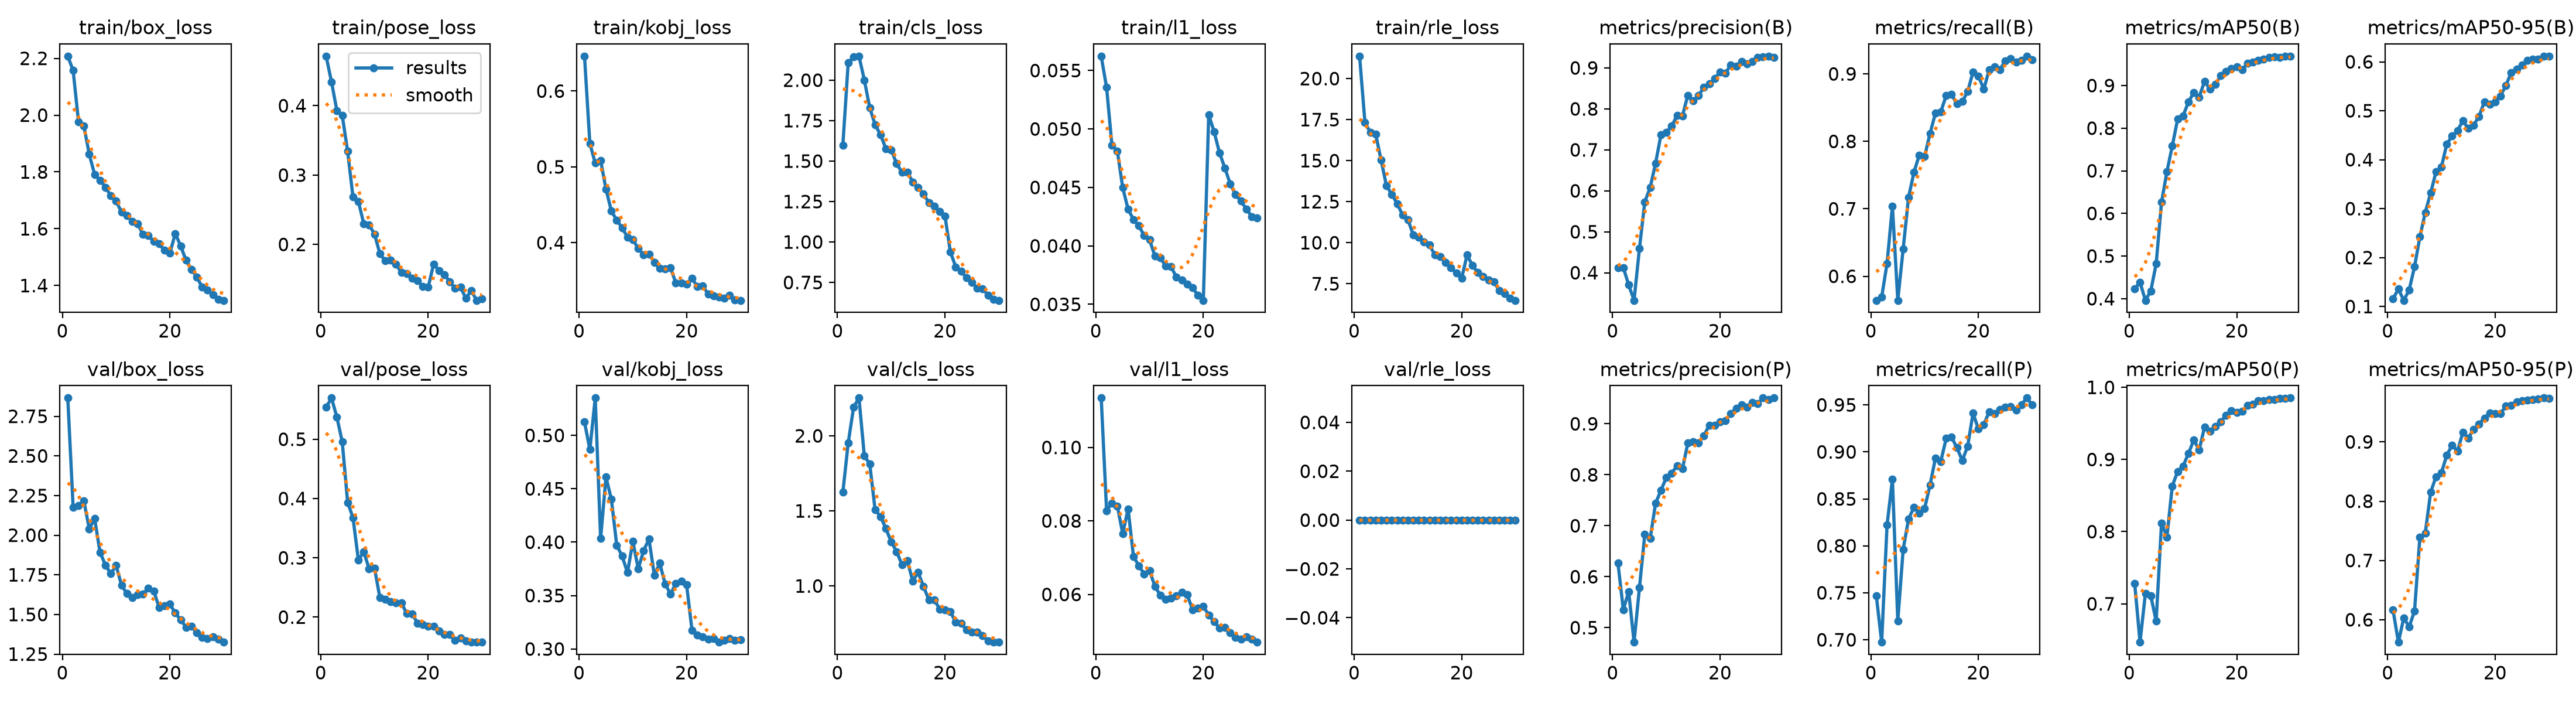

The data file committed next to this chart (first rows):
epoch, time, train/box_loss, train/pose_loss, train/kobj_loss, train/cls_loss, train/l1_loss, train/rle_loss, metrics/precision(B), metrics/recall(B), metrics/mAP50(B), metrics/mAP50-95(B), metrics/precision(P), metrics/recall(P), metrics/mAP50(P), metrics/mAP50-95(P), val/box_loss, val/pose_loss, val/kobj_loss, val/cls_loss, val/l1_loss, val/rle_loss, lr/pg0, lr/pg1
1, 447.5, 2.208, 0.4714, 0.6461, 1.599, 0.05623, 21.37, 0.4121, 0.5643, 0.4231, 0.1158, 0.6269, 0.7469, 0.7285, 0.6165, 2.865, 0.5537, 0.5126, 1.624, 0.1134, 0, 0.0006659, 0.0006659
2, 896.8, 2.157, 0.4344, 0.5309, 2.11, 0.05355, 17.33, 0.4128, 0.569, 0.4382, 0.1356, 0.5353, 0.6975, 0.6468, 0.5622, 2.175, 0.5696, 0.4868, 1.954, 0.08278, 0, 0.001289, 0.001289
3, 1341, 1.977, 0.393, 0.505, 2.143, 0.04858, 16.72, 0.3701, 0.6189, 0.3961, 0.1126, 0.5708, 0.8221, 0.7145, 0.6033, 2.187, 0.5373, 0.535, 2.191, 0.08488, 0, 0.001867, 0.001867
4, 1783, 1.961, 0.3861, 0.5087, 2.148, 0.04812, 16.61, 0.3326, 0.704, 0.418, 0.1336, 0.4716, 0.8708, 0.711, 0.5879, 2.215, 0.4955, 0.4033, 2.252, 0.08409, 0, 0.001802, 0.001802
5, 2227, 1.862, 0.3342, 0.4706, 2.001, 0.04498, 15.04, 0.459, 0.5643, 0.4817, 0.1812, 0.5783, 0.7199, 0.6761, 0.6147, 2.039, 0.3935, 0.461, 1.865, 0.07653, 0, 0.001736, 0.001736
6, 2667, 1.791, 0.2682, 0.4418, 1.83, 0.04313, 13.48, 0.5731, 0.6406, 0.6263, 0.2425, 0.6832, 0.7963, 0.8122, 0.7392, 2.104, 0.3676, 0.4401, 1.814, 0.08329, 0, 0.00167, 0.00167
7, 3109, 1.771, 0.262, 0.4298, 1.726, 0.04226, 12.94, 0.608, 0.717, 0.6976, 0.2923, 0.675, 0.8285, 0.7924, 0.7462, 1.893, 0.2963, 0.3972, 1.508, 0.07037, 0, 0.001604, 0.001604
8, 3552, 1.746, 0.2299, 0.4195, 1.663, 0.04172, 12.38, 0.6672, 0.754, 0.7582, 0.3319, 0.7441, 0.8409, 0.8633, 0.815, 1.812, 0.3099, 0.387, 1.463, 0.06779, 0, 0.001538, 0.001538
9, 3994, 1.717, 0.2281, 0.4074, 1.578, 0.04087, 11.69, 0.7362, 0.7798, 0.8215, 0.3753, 0.7694, 0.835, 0.8833, 0.8414, 1.758, 0.2816, 0.3715, 1.382, 0.06558, 0, 0.001472, 0.001472
10, 4437, 1.697, 0.2147, 0.4041, 1.57, 0.04052, 11.4, 0.7433, 0.778, 0.8289, 0.3847, 0.7945, 0.84, 0.8909, 0.8478, 1.808, 0.2827, 0.4006, 1.294, 0.0665, 0, 0.001406, 0.001406
11, 4880, 1.658, 0.1868, 0.3921, 1.484, 0.03911, 10.47, 0.7577, 0.8118, 0.8609, 0.4321, 0.8027, 0.8648, 0.9081, 0.8776, 1.685, 0.2328, 0.3751, 1.229, 0.06215, 0, 0.00134, 0.00134
12, 5324, 1.646, 0.1761, 0.3839, 1.43, 0.03896, 10.33, 0.784, 0.8418, 0.8841, 0.4482, 0.8182, 0.8932, 0.927, 0.8945, 1.632, 0.2298, 0.3921, 1.142, 0.0598, 0, 0.001274, 0.001274
13, 5767, 1.626, 0.1774, 0.3846, 1.432, 0.03828, 10.03, 0.7828, 0.8438, 0.8732, 0.4595, 0.8115, 0.8899, 0.9132, 0.8846, 1.608, 0.2261, 0.4029, 1.167, 0.05864, 0, 0.001208, 0.001208
14, 6207, 1.617, 0.1711, 0.3743, 1.371, 0.03821, 9.856, 0.8333, 0.8679, 0.9096, 0.4798, 0.862, 0.9143, 0.9448, 0.9162, 1.624, 0.2243, 0.369, 1.034, 0.05898, 0, 0.001142, 0.001142
15, 6648, 1.58, 0.1595, 0.3659, 1.336, 0.03731, 9.259, 0.82, 0.8693, 0.8921, 0.4636, 0.8652, 0.9157, 0.9395, 0.9067, 1.629, 0.2242, 0.3803, 1.091, 0.05965, 0, 0.001076, 0.001076
16, 7090, 1.576, 0.1583, 0.3657, 1.295, 0.03709, 9.146, 0.8321, 0.8557, 0.9028, 0.4706, 0.8623, 0.9044, 0.9454, 0.9206, 1.667, 0.2059, 0.3609, 0.9972, 0.06062, 0, 0.00101, 0.00101
17, 7532, 1.555, 0.1513, 0.3669, 1.244, 0.03674, 8.778, 0.8533, 0.8591, 0.9228, 0.4884, 0.8769, 0.8908, 0.9526, 0.9302, 1.648, 0.2055, 0.3514, 0.9076, 0.05993, 0, 0.000944, 0.000944
18, 7974, 1.547, 0.1474, 0.3469, 1.22, 0.03644, 8.488, 0.861, 0.8738, 0.9326, 0.5184, 0.8976, 0.9061, 0.961, 0.9402, 1.543, 0.1899, 0.3613, 0.909, 0.0558, 0, 0.000878, 0.000878
19, 8417, 1.524, 0.1396, 0.3466, 1.187, 0.03575, 8.142, 0.8738, 0.9029, 0.9393, 0.513, 0.8972, 0.9413, 0.9676, 0.9489, 1.554, 0.1872, 0.3635, 0.8462, 0.05621, 0, 0.000812, 0.000812
20, 8860, 1.514, 0.1384, 0.3453, 1.161, 0.03534, 7.842, 0.8904, 0.8968, 0.9446, 0.5177, 0.9036, 0.9243, 0.9656, 0.9479, 1.565, 0.1842, 0.36, 0.8411, 0.05671, 0, 0.000746, 0.000746
21, 9316, 1.583, 0.1719, 0.3532, 0.9396, 0.0512, 9.256, 0.8872, 0.8773, 0.9375, 0.5305, 0.9068, 0.929, 0.9668, 0.9478, 1.509, 0.185, 0.3177, 0.8306, 0.05444, 0, 0.00068, 0.00068
22, 9757, 1.54, 0.1621, 0.3421, 0.8464, 0.04978, 8.611, 0.9073, 0.9061, 0.9519, 0.5516, 0.9198, 0.9427, 0.9754, 0.9605, 1.466, 0.1769, 0.3128, 0.7573, 0.05254, 0, 0.000614, 0.000614
23, 10198, 1.489, 0.1564, 0.3429, 0.8207, 0.04797, 8.184, 0.9041, 0.9102, 0.9555, 0.5782, 0.9309, 0.9408, 0.9762, 0.962, 1.42, 0.1708, 0.3113, 0.7501, 0.05092, 0, 0.000548, 0.000548
24, 10640, 1.458, 0.1463, 0.3323, 0.779, 0.04667, 7.925, 0.9161, 0.9066, 0.9589, 0.5846, 0.9378, 0.9454, 0.9815, 0.9675, 1.424, 0.1704, 0.3092, 0.7099, 0.05096, 0, 0.000482, 0.000482
25, 11082, 1.43, 0.1367, 0.3296, 0.7501, 0.0453, 7.733, 0.9103, 0.9195, 0.9626, 0.5937, 0.933, 0.9477, 0.9814, 0.9692, 1.385, 0.1604, 0.3096, 0.6943, 0.04951, 0, 0.000416, 0.000416
26, 11524, 1.395, 0.1383, 0.3285, 0.7128, 0.04438, 7.622, 0.9155, 0.9226, 0.9655, 0.6026, 0.9414, 0.9483, 0.9827, 0.9702, 1.356, 0.1652, 0.3064, 0.691, 0.04829, 0, 0.00035, 0.00035
27, 11966, 1.385, 0.1221, 0.327, 0.7099, 0.04382, 7.066, 0.926, 0.9178, 0.967, 0.6053, 0.9393, 0.9447, 0.9829, 0.9717, 1.347, 0.1602, 0.3084, 0.6675, 0.04784, 0, 0.000284, 0.000284
28, 12407, 1.367, 0.1336, 0.3307, 0.6726, 0.04316, 6.892, 0.9277, 0.9201, 0.9665, 0.6057, 0.9507, 0.9503, 0.9847, 0.9729, 1.36, 0.1581, 0.31, 0.6351, 0.04845, 0, 0.000218, 0.000218
29, 12849, 1.352, 0.1194, 0.3243, 0.6461, 0.04251, 6.621, 0.9288, 0.9264, 0.9686, 0.6116, 0.9477, 0.9574, 0.9846, 0.9741, 1.345, 0.1578, 0.3079, 0.6258, 0.04779, 0, 0.000152, 0.000152
30, 13289, 1.348, 0.1212, 0.324, 0.6395, 0.04238, 6.488, 0.9251, 0.9213, 0.969, 0.6116, 0.9506, 0.9501, 0.9852, 0.9737, 1.325, 0.1577, 0.3086, 0.628, 0.04701, 0, 8.6e-05, 8.6e-05
